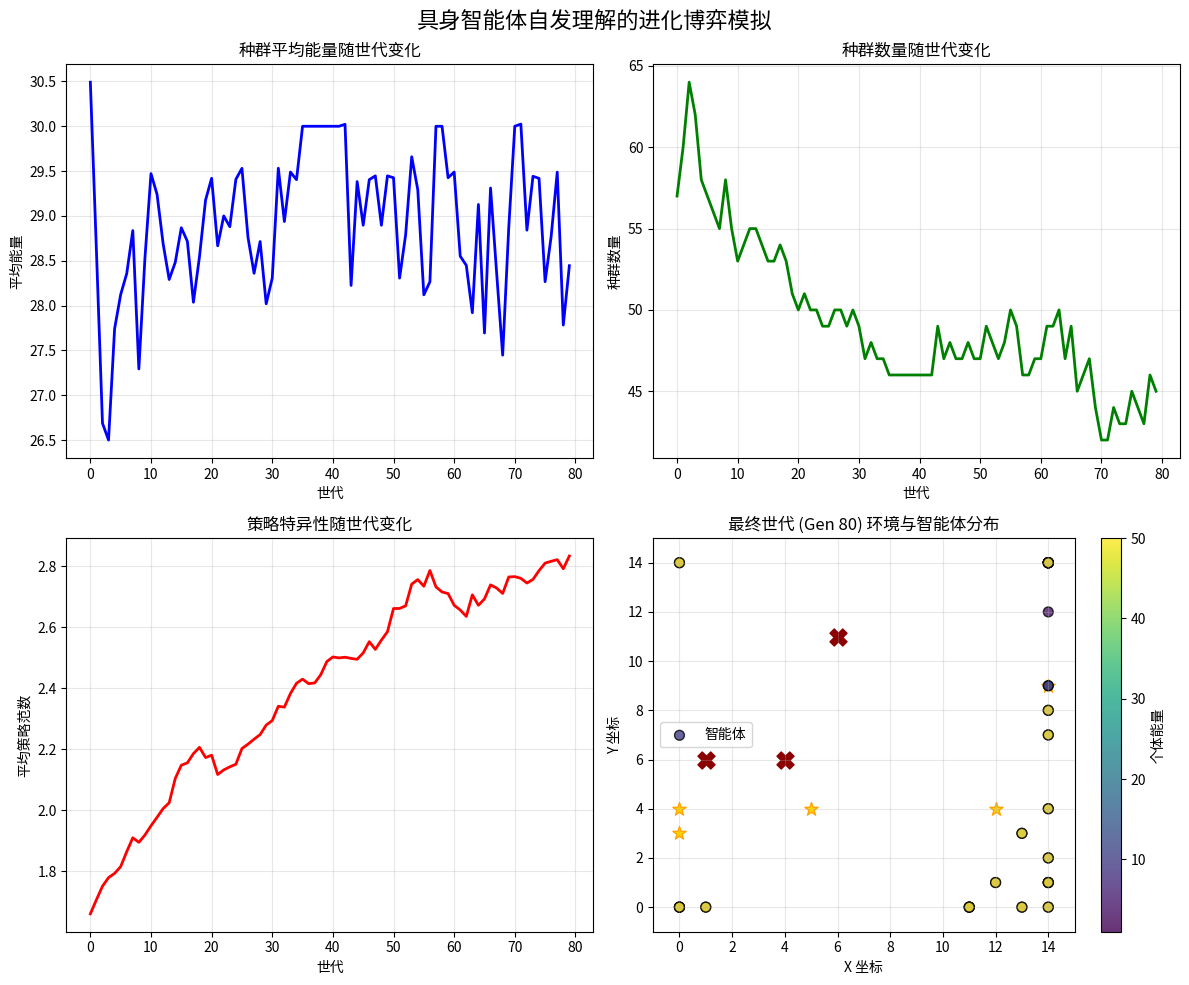

This chart was generated by the following Python code:
"""
具身智能体自发理解涌现的进化博弈模拟
核心机制：智能体在能量驱动的环境中，通过策略变异、自然选择和多代遗传，进化出趋利避害的适应性行为。
这种行为策略的优化与固化，可类比为一种‘自发理解’的雏形。
"""
import numpy as np
import random
import matplotlib.pyplot as plt
from matplotlib.animation import FuncAnimation

class Environment:
    """模拟一个简单的二维网格世界，包含能量源和危险区。"""
    def __init__(self, size=20, num_energy_sources=5, num_dangers=3):
        self.size = size
        # 0: 空地, 1: 能量源, -1: 危险区
        self.grid = np.zeros((size, size), dtype=int)
        # 随机放置能量源（正收益）
        for _ in range(num_energy_sources):
            x, y = random.randint(0, size-1), random.randint(0, size-1)
            self.grid[x, y] = 1
        # 随机放置危险区（负收益）
        for _ in range(num_dangers):
            x, y = random.randint(0, size-1), random.randint(0, size-1)
            # 确保不覆盖能量源
            while self.grid[x, y] != 0:
                x, y = random.randint(0, size-1), random.randint(0, size-1)
            self.grid[x, y] = -1

    def get_reward(self, x, y):
        """在位置(x, y)上获得收益。"""
        if 0 <= x < self.size and 0 <= y < self.size:
            return self.grid[x, y]
        return 0  # 走出边界无收益

class EmbodiedAgent:
    """具身智能体，拥有一个简单的内部策略（感知-动作映射）。"""
    def __init__(self, x, y, strategy=None, max_energy=50):
        self.x = x
        self.y = y
        self.energy = max_energy
        self.max_energy = max_energy
        self.alive = True
        self.offspring_count = 0
        # 策略：一个长度为4的数组，对应[上, 下, 左, 右]四个方向的“偏好值”
        # 智能体根据偏好值选择移动方向（softmax决策）
        if strategy is None:
            self.strategy = np.random.randn(4)  # 初始随机策略
        else:
            self.strategy = strategy.copy()

    def perceive_and_act(self, local_view):
        """
        根据局部感知（目前仅用自身坐标）和内部策略决定动作。
        动作：0上, 1下, 2左, 3右。
        """
        # 简单策略：直接根据内部策略的偏好值做softmax决策
        preferences = self.strategy
        exp_prefs = np.exp(preferences - np.max(preferences))  # 数值稳定性
        prob_dist = exp_prefs / exp_prefs.sum()
        action = np.random.choice(4, p=prob_dist)
        return action

    def move(self, action, env_size):
        """执行移动，并处理边界。"""
        dx = [0, 0, -1, 1]
        dy = [-1, 1, 0, 0]
        new_x = self.x + dx[action]
        new_y = self.y + dy[action]
        # 简单边界处理：撞墙则不动
        if 0 <= new_x < env_size and 0 <= new_y < env_size:
            self.x, self.y = new_x, new_y

    def update_energy(self, reward, movement_cost=1):
        """更新能量，并检查生存状态。"""
        self.energy += reward - movement_cost
        if self.energy <= 0:
            self.alive = False
        elif self.energy > self.max_energy:
            self.energy = self.max_energy

    def can_reproduce(self, reproduction_threshold):
        """检查是否满足繁殖条件。"""
        return self.energy >= reproduction_threshold and self.alive

    def reproduce(self, mutation_rate=0.1):
        """繁殖一个后代，策略遗传并可能发生变异。"""
        self.energy -= self.max_energy * 0.6  # 繁殖消耗能量
        self.offspring_count += 1
        child_strategy = self.strategy + np.random.randn(4) * mutation_rate
        return EmbodiedAgent(self.x, self.y, child_strategy, self.max_energy)

class EvolutionaryGame:
    """管理整个进化博弈模拟。"""
    def __init__(self, env_size=20, num_agents=20, max_generations=100):
        self.env = Environment(size=env_size)
        self.env_size = env_size
        self.agents = [EmbodiedAgent(random.randint(0, env_size-1),
                                     random.randint(0, env_size-1),
                                     max_energy=50)
                       for _ in range(num_agents)]
        self.max_generations = max_generations
        self.generation = 0
        self.history = {'avg_energy': [], 'population': [], 'avg_strategy_norm': []}

    def run_generation(self):
        """运行一个世代。"""
        # 每个智能体进行若干步的感知-行动循环
        steps_per_gen = 10
        movement_cost = 1
        reproduction_threshold = 40

        for _ in range(steps_per_gen):
            random.shuffle(self.agents)  # 随机顺序更新
            for agent in self.agents[:]:  # 遍历列表副本
                if not agent.alive:
                    continue
                # 感知（这里简化，只使用自身位置，更复杂的模型可以加入局部视觉）
                action = agent.perceive_and_act(None)
                agent.move(action, self.env_size)
                reward = self.env.get_reward(agent.x, agent.y)
                agent.update_energy(reward, movement_cost)

        # 繁殖阶段
        new_agents = []
        for agent in self.agents:
            if agent.alive:
                new_agents.append(agent)
                if agent.can_reproduce(reproduction_threshold):
                    child = agent.reproduce(mutation_rate=0.15)
                    new_agents.append(child)
        self.agents = new_agents

        # 记录数据
        alive_agents = [a for a in self.agents if a.alive]
        if alive_agents:
            self.history['avg_energy'].append(np.mean([a.energy for a in alive_agents]))
            self.history['population'].append(len(alive_agents))
            self.history['avg_strategy_norm'].append(np.mean([np.linalg.norm(a.strategy) for a in alive_agents]))
        else:
            self.history['avg_energy'].append(0)
            self.history['population'].append(0)
            self.history['avg_strategy_norm'].append(0)

        self.generation += 1
        return len(alive_agents) > 0

    def run_simulation(self):
        """运行整个模拟直到最大世代数或种群灭绝。"""
        for gen in range(self.max_generations):
            if not self.run_generation():
                print(f"种群在第 {gen+1} 代灭绝。")
                break
        else:
            print(f"完成 {self.max_generations} 代模拟。")
        return self.history

    def visualize(self, history):
        """可视化进化过程。"""
        fig, axes = plt.subplots(2, 2, figsize=(12, 10))
        gens = range(self.generation)

        # 1. 平均能量变化
        axes[0, 0].plot(gens, history['avg_energy'], 'b-', linewidth=2)
        axes[0, 0].set_xlabel('世代')
        axes[0, 0].set_ylabel('平均能量')
        axes[0, 0].set_title('种群平均能量随世代变化')
        axes[0, 0].grid(True, alpha=0.3)

        # 2. 种群数量变化
        axes[0, 1].plot(gens, history['population'], 'g-', linewidth=2)
        axes[0, 1].set_xlabel('世代')
        axes[0, 1].set_ylabel('种群数量')
        axes[0, 1].set_title('种群数量随世代变化')
        axes[0, 1].grid(True, alpha=0.3)

        # 3. 平均策略范数（策略复杂性/特异性指标）
        axes[1, 0].plot(gens, history['avg_strategy_norm'], 'r-', linewidth=2)
        axes[1, 0].set_xlabel('世代')
        axes[1, 0].set_ylabel('平均策略范数')
        axes[1, 0].set_title('策略特异性随世代变化')
        axes[1, 0].grid(True, alpha=0.3)

        # 4. 最终世代智能体与环境的散点图
        axes[1, 1].clear()
        # 绘制环境
        for x in range(self.env_size):
            for y in range(self.env_size):
                val = self.env.grid[x, y]
                color = 'white'
                if val == 1:
                    color = 'gold'
                    axes[1, 1].scatter(x, y, c=color, s=100, marker='*', edgecolors='orange', linewidths=1, label='能量源' if x==0 and y==0 else "")
                elif val == -1:
                    color = 'darkred'
                    axes[1, 1].scatter(x, y, c=color, s=150, marker='X', label='危险区' if x==0 and y==0 else "")
        # 绘制智能体
        alive_agents = [a for a in self.agents if a.alive]
        if alive_agents:
            xs = [a.x for a in alive_agents]
            ys = [a.y for a in alive_agents]
            energies = [a.energy for a in alive_agents]
            sc = axes[1, 1].scatter(xs, ys, c=energies, cmap='viridis', s=50, alpha=0.8, label='智能体', edgecolors='black')
            plt.colorbar(sc, ax=axes[1, 1], label='个体能量')
        axes[1, 1].set_xlim(-1, self.env_size)
        axes[1, 1].set_ylim(-1, self.env_size)
        axes[1, 1].set_xlabel('X 坐标')
        axes[1, 1].set_ylabel('Y 坐标')
        axes[1, 1].set_title(f'最终世代 (Gen {self.generation}) 环境与智能体分布')
        axes[1, 1].grid(True, alpha=0.3)
        # 合并图例
        handles, labels = axes[1, 1].get_legend_handles_labels()
        by_label = dict(zip(labels, handles))
        axes[1, 1].legend(by_label.values(), by_label.keys())

        plt.suptitle('具身智能体自发理解的进化博弈模拟', fontsize=16)
        plt.tight_layout()
        plt.show()

# ========== 模拟执行与结果展示 ==========
if __name__ == "__main__":
    # 初始化并运行模拟
    game = EvolutionaryGame(env_size=15, num_agents=30, max_generations=80)
    history = game.run_simulation()

    # 打印最终世代的统计信息
    alive_agents = [a for a in game.agents if a.alive]
    if alive_agents:
        print(f"\n模拟结束于第 {game.generation} 代。")
        print(f"存活个体数: {len(alive_agents)}")
        print(f"平均能量: {np.mean([a.energy for a in alive_agents]):.2f}")
        print(f"平均策略向量范数: {np.mean([np.linalg.norm(a.strategy) for a in alive_agents]):.3f}")
        # 示例查看一个存活个体的策略
        sample_agent = alive_agents[0]
        print(f"示例个体策略向量 [上,下,左,右]: {sample_agent.strategy}")
        # 计算其策略的明确性（softmax概率的熵）
        prob = np.exp(sample_agent.strategy)
        prob = prob / prob.sum()
        entropy = -np.sum(prob * np.log(prob + 1e-10))
        print(f"示例个体策略熵 (越低越明确): {entropy:.3f}")
    else:
        print("所有个体均已死亡。")

    # 可视化结果
    game.visualize(history)
